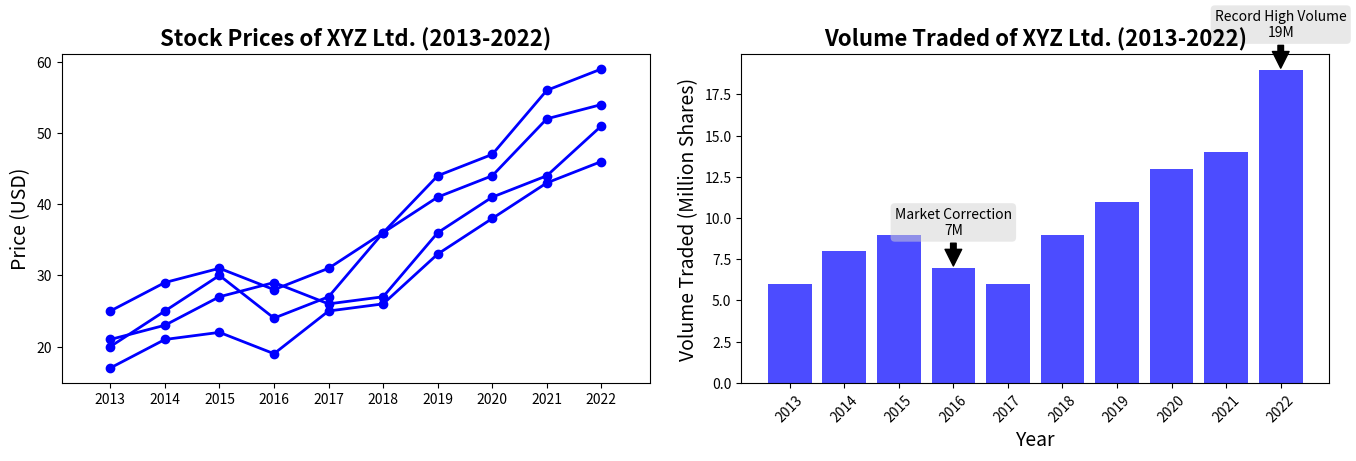

Here is the Python script that generated this plot:
import matplotlib.pyplot as plt
import numpy as np

years = np.arange(2013, 2023, 1)

opening_price = np.array([21, 23, 27, 29, 26, 27, 36, 41, 44, 51])
closing_price = np.array([20, 25, 30, 24, 27, 36, 41, 44, 52, 54])
highest_price = np.array([25, 29, 31, 28, 31, 36, 44, 47, 56, 59])
lowest_price = np.array([17, 21, 22, 19, 25, 26, 33, 38, 43, 46])

volume_traded = np.array([6, 8, 9, 7, 6, 9, 11, 13, 14, 19])

fig, axes = plt.subplots(1, 2, figsize=(14, 5), sharex=True)

axes[0].plot(years, opening_price, marker='o', color='blue', linewidth=2)
axes[0].plot(years, closing_price, marker='o', color='blue', linewidth=2)
axes[0].plot(years, highest_price, marker='o', color='blue', linewidth=2)
axes[0].plot(years, lowest_price, marker='o', color='blue', linewidth=2)

axes[0].set_title('Stock Prices of XYZ Ltd. (2013-2022)', fontsize=16, fontweight='bold')
axes[0].set_ylabel('Price (USD)', fontsize=14)

axes[1].bar(years, volume_traded, color='blue', alpha=0.7)
axes[1].set_title('Volume Traded of XYZ Ltd. (2013-2022)', fontsize=16, fontweight='bold')
axes[1].set_xlabel('Year', fontsize=14)
axes[1].set_ylabel('Volume Traded (Million Shares)', fontsize=14)

significant_years = [2016, 2022]
events = ['Market Correction', 'Record High Volume']
volume_spots = volume_traded[np.isin(years, significant_years)]

for (year, event, volume) in zip(significant_years, events, volume_spots):
    axes[1].annotate(f'{event}\n{volume}M', xy=(year, volume), xytext=(year, volume + 2),
                     arrowprops=dict(facecolor='black', shrink=0.05), fontsize=10, ha='center', bbox=dict(boxstyle="round,pad=0.3", edgecolor='none', facecolor='lightgrey', alpha=0.5))

plt.xticks(years, rotation=45)

plt.tight_layout(pad=2)

plt.show()
